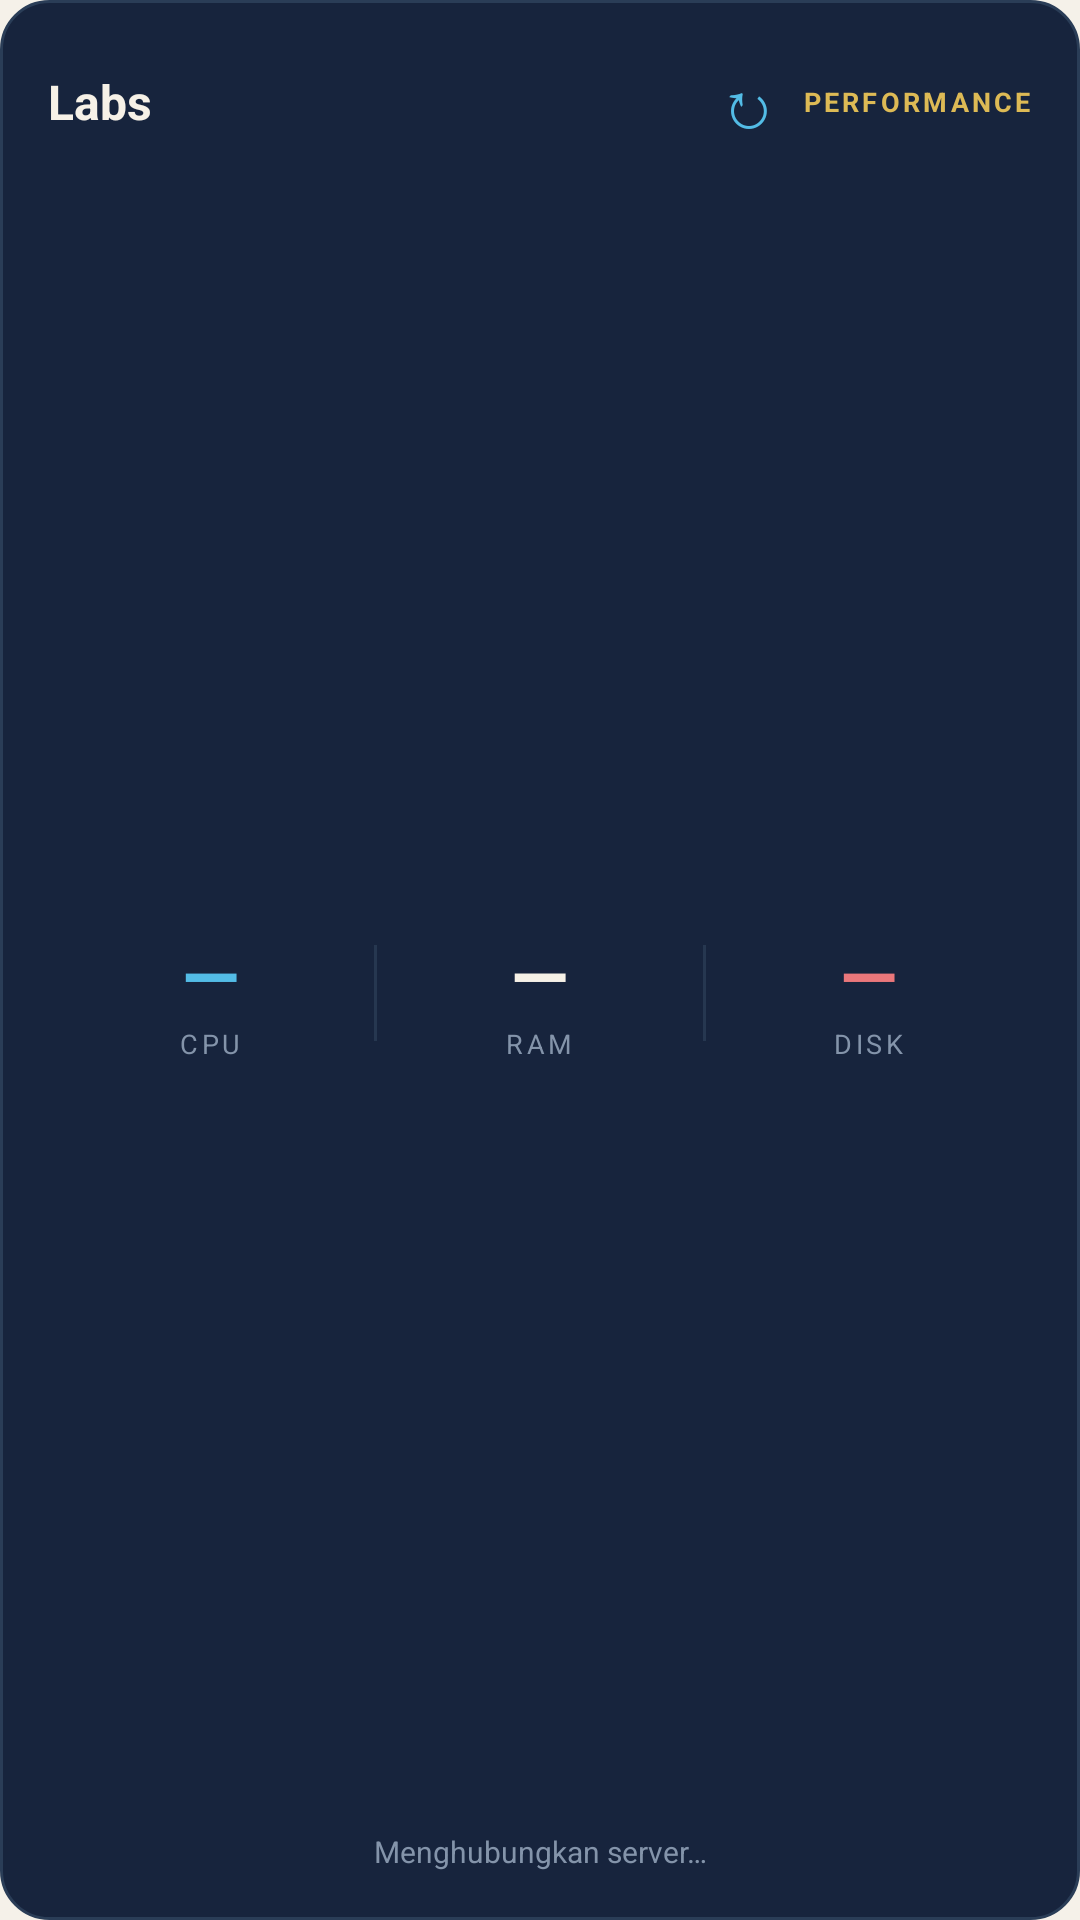

Produce the Android XML layout that renders to this screen, including the resource entries it uses.
<!-- AndroidManifest.xml: application theme AppTheme -->
<!-- res/layout/widget_perf.xml -->
<?xml version="1.0" encoding="utf-8"?>
<LinearLayout xmlns:android="http://schemas.android.com/apk/res/android"
    android:id="@+id/wp_root" android:layout_width="match_parent" android:layout_height="match_parent"
    android:orientation="vertical" android:background="@drawable/widget_bg" android:padding="16dp">
    <LinearLayout android:layout_width="match_parent" android:layout_height="wrap_content" android:orientation="horizontal" android:gravity="center_vertical">
        <TextView android:id="@+id/wp_title" android:layout_width="0dp" android:layout_height="wrap_content" android:layout_weight="1" android:text="Labs" android:textColor="#F6F1E7" android:textSize="16sp" android:textStyle="bold" />
        <TextView android:id="@+id/wp_refresh" android:layout_width="36dp" android:layout_height="36dp" android:gravity="center" android:text="↻" android:contentDescription="Perbarui widget" android:textColor="#53BCE6" android:textSize="22sp" />
        <TextView android:layout_width="wrap_content" android:layout_height="wrap_content" android:text="PERFORMANCE" android:textColor="#DDBA55" android:textSize="9sp" android:textStyle="bold" android:letterSpacing="0.12" />
    </LinearLayout>
    <LinearLayout android:layout_width="match_parent" android:layout_height="0dp" android:layout_weight="1" android:orientation="horizontal" android:gravity="center">
        <LinearLayout android:layout_width="0dp" android:layout_height="wrap_content" android:layout_weight="1" android:orientation="vertical" android:gravity="center">
            <TextView android:id="@+id/wp_cpu" android:layout_width="wrap_content" android:layout_height="wrap_content" android:text="—" android:textColor="#53BCE6" android:textSize="25sp" android:textStyle="bold" />
            <TextView android:layout_width="wrap_content" android:layout_height="wrap_content" android:text="CPU" android:textColor="#8494AA" android:textSize="9sp" android:letterSpacing="0.14" />
        </LinearLayout>
        <TextView android:layout_width="1dp" android:layout_height="32dp" android:background="#263750" />
        <LinearLayout android:layout_width="0dp" android:layout_height="wrap_content" android:layout_weight="1" android:orientation="vertical" android:gravity="center">
            <TextView android:id="@+id/wp_ram" android:layout_width="wrap_content" android:layout_height="wrap_content" android:text="—" android:textColor="#F6F1E7" android:textSize="25sp" android:textStyle="bold" />
            <TextView android:layout_width="wrap_content" android:layout_height="wrap_content" android:text="RAM" android:textColor="#8494AA" android:textSize="9sp" android:letterSpacing="0.14" />
        </LinearLayout>
        <TextView android:layout_width="1dp" android:layout_height="32dp" android:background="#263750" />
        <LinearLayout android:layout_width="0dp" android:layout_height="wrap_content" android:layout_weight="1" android:orientation="vertical" android:gravity="center">
            <TextView android:id="@+id/wp_disk" android:layout_width="wrap_content" android:layout_height="wrap_content" android:text="—" android:textColor="#EA777B" android:textSize="25sp" android:textStyle="bold" />
            <TextView android:layout_width="wrap_content" android:layout_height="wrap_content" android:text="DISK" android:textColor="#8494AA" android:textSize="9sp" android:letterSpacing="0.14" />
        </LinearLayout>
    </LinearLayout>
    <TextView android:id="@+id/wp_meta" android:layout_width="match_parent" android:layout_height="wrap_content" android:gravity="center" android:text="Menghubungkan server…" android:textColor="#8494AA" android:textSize="10sp" />
</LinearLayout>
<!-- resources referenced by this layout -->
<resources>
  <!-- drawable widget_bg (drawable) -->
  <?xml version="1.0" encoding="utf-8"?>
  <shape xmlns:android="http://schemas.android.com/apk/res/android" android:shape="rectangle">
      <solid android:color="#17243d" />
      <corners android:radius="16dp" />
      <stroke android:width="1dp" android:color="#2a3d57" />
  </shape>
  <style name="AppTheme" parent="android:Theme.Material.Light.NoActionBar">
          <item name="android:colorPrimary">#17243d</item>
          <item name="android:colorPrimaryDark">#0f1a2c</item>
          <item name="android:colorAccent">#dc6268</item>
          <item name="android:windowBackground">#f5f1e9</item>
          <item name="android:statusBarColor">#0f1a2c</item>
          <item name="android:navigationBarColor">#17243d</item>
          <item name="android:windowLightStatusBar">false</item>
      </style>
</resources>
